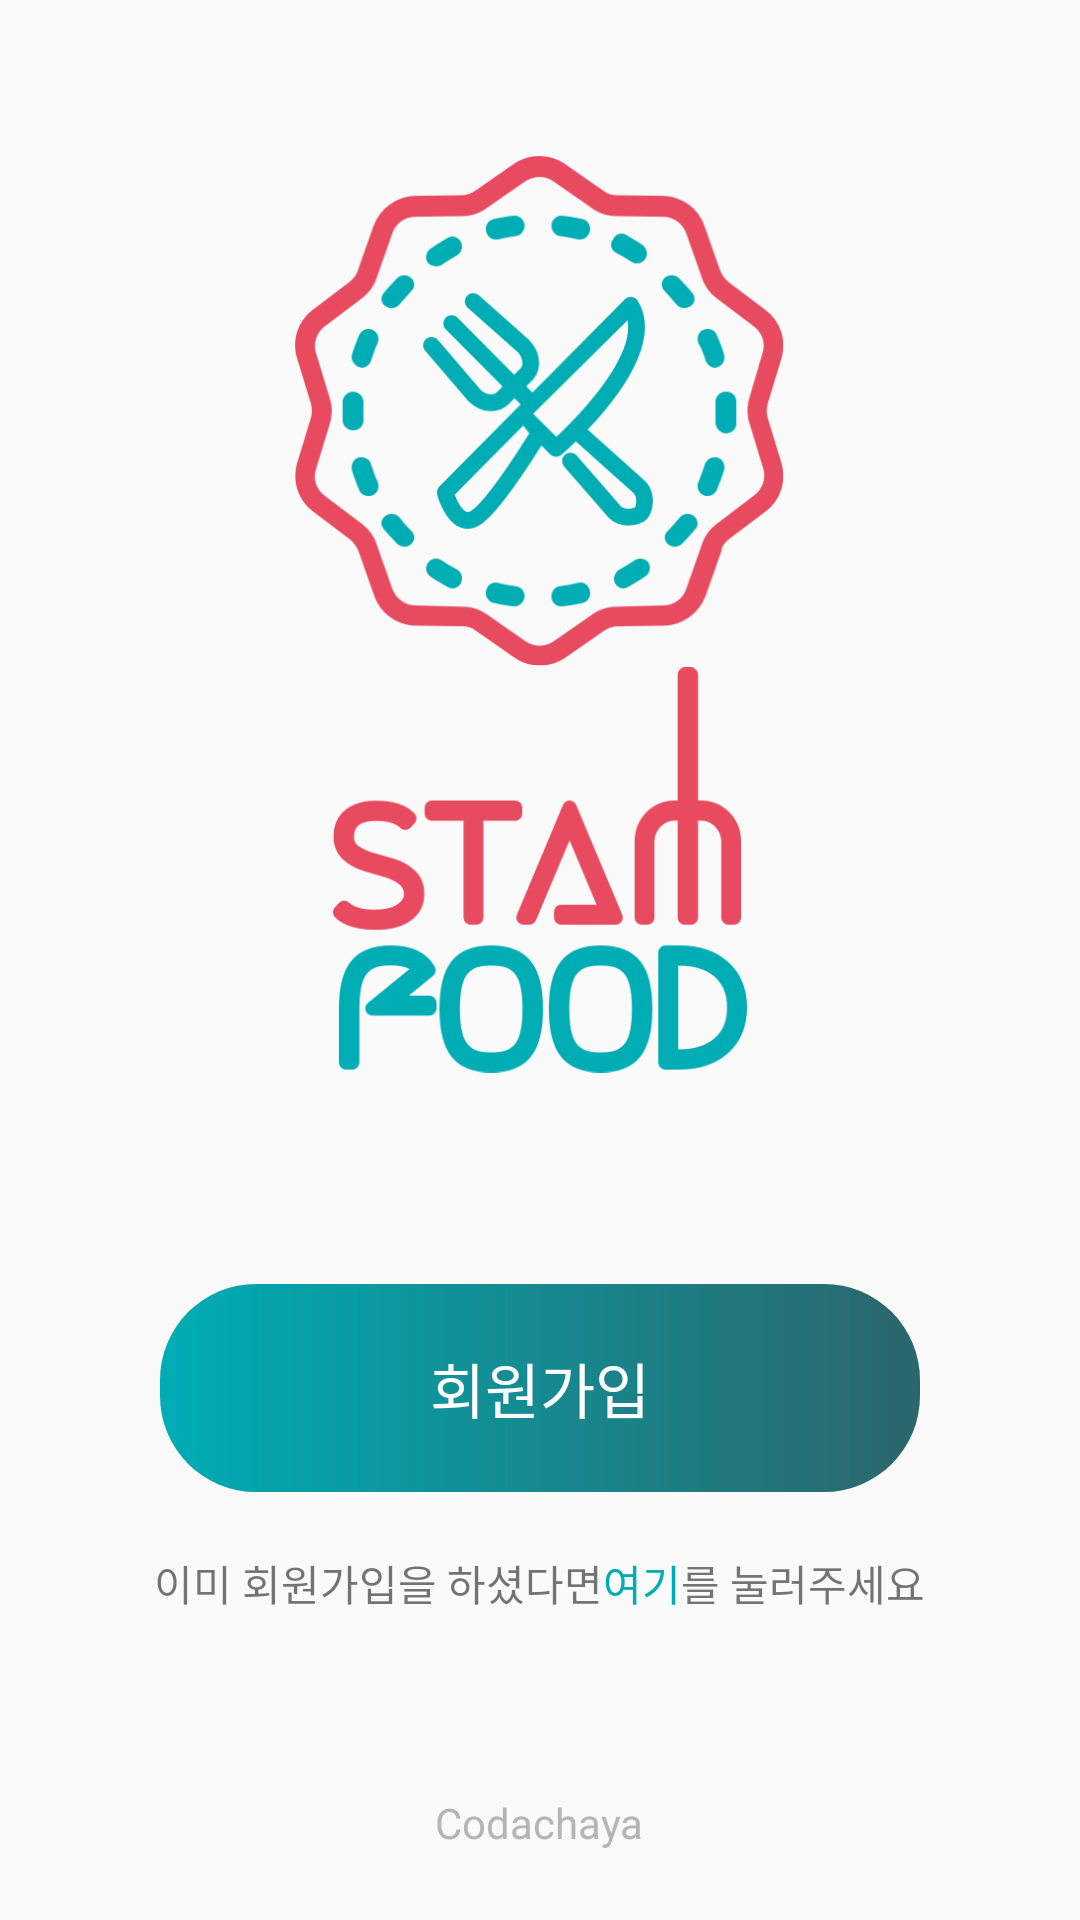

This screen was rendered from an Android layout file. Write that file and the resources it references.
<!-- AndroidManifest.xml: application theme AppTheme -->
<!-- res/layout/activity_first_main.xml -->
<?xml version="1.0" encoding="utf-8"?>
<LinearLayout xmlns:android="http://schemas.android.com/apk/res/android"
    xmlns:app="http://schemas.android.com/apk/res-auto"
    xmlns:tools="http://schemas.android.com/tools"
    android:layout_width="match_parent"
    android:layout_height="match_parent"
    android:gravity="center"
    android:orientation="vertical">

    <ImageView
        android:id="@+id/imageView"
        android:layout_width="165dp"
        android:layout_height="170dp"
        android:layout_marginTop="45dp"
        app:srcCompat="@drawable/mainsymbol" />

    <ImageView
        android:id="@+id/imageView2"
        android:layout_width="138dp"
        android:layout_height="136dp"
        app:srcCompat="@drawable/maintypelogo" />

    <TextView
        android:id="@+id/textView"
        android:layout_width="wrap_content"
        android:layout_height="wrap_content"
        android:layout_marginTop="70dp"
        android:background="@drawable/round_32dp_emerald"
        android:paddingBottom="20dp"
        android:paddingLeft="90dp"
        android:paddingRight="90dp"
        android:paddingTop="20dp"
        android:text="회원가입"
        android:textColor="#ffffff"
        android:textSize="20sp"
        android:onClick="enterSignInActivity"/>

    <LinearLayout
        android:layout_width="wrap_content"
        android:layout_height="wrap_content"
        android:layout_marginTop="20dp"
        android:orientation="horizontal">

        <TextView
            android:id="@+id/textView2"
            android:layout_width="match_parent"
            android:layout_height="wrap_content"
            android:text="이미 회원가입을 하셨다면" />

        <TextView
            android:id="@+id/textView3"
            android:layout_width="match_parent"
            android:layout_height="wrap_content"
            android:text="여기"
            android:textColor="#00adb5" />

        <TextView
            android:id="@+id/textView4"
            android:layout_width="match_parent"
            android:layout_height="wrap_content"
            android:text="를 눌러주세요" />

    </LinearLayout>

    <TextView
        android:id="@+id/textView5"
        android:layout_width="wrap_content"
        android:layout_height="wrap_content"
        android:layout_marginBottom="16dp"
        android:layout_marginTop="60dp"
        android:text="Codachaya"
        android:textColor="#b5b5b5" />
</LinearLayout>
<!-- resources referenced by this layout -->
<resources>
  <!-- drawable mainsymbol: png bitmap (drawable-hdpi, 26753 bytes) -->
  <!-- drawable maintypelogo: png bitmap (drawable-hdpi, 12952 bytes) -->
  <!-- drawable round_32dp_emerald (drawable) -->
  <?xml version="1.0" encoding="utf-8"?>
  <shape xmlns:android="http://schemas.android.com/apk/res/android"
      android:shape="rectangle">
      <gradient
          android:angle="0"
          android:endColor="#2b666b"
          android:startColor="#00adb5"
          android:type="linear" />
      <corners
          android:radius="32dip" />
  </shape>
  <style name="AppTheme" parent="Theme.AppCompat.Light.DarkActionBar">
          <item name="colorPrimary">@color/colorPrimary</item>
          <item name="colorPrimaryDark">@color/colorPrimaryDark</item>
          <item name="colorAccent">@color/colorAccent</item>
      </style>
  <color name="colorPrimary">#3F51B5</color>
  <color name="colorPrimaryDark">#303f9f</color>
  <color name="colorAccent">#FF4081</color>
</resources>
